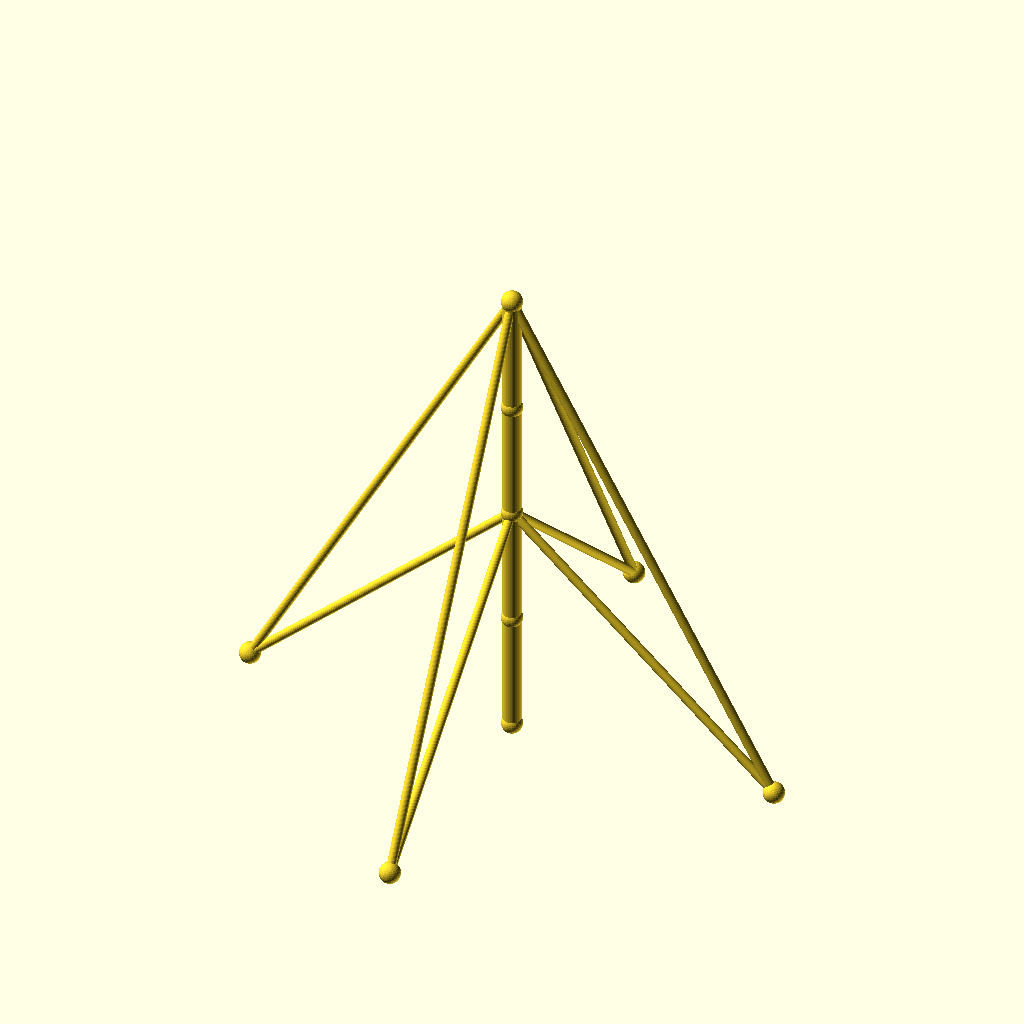
Cell 1: the model at its default parameters.
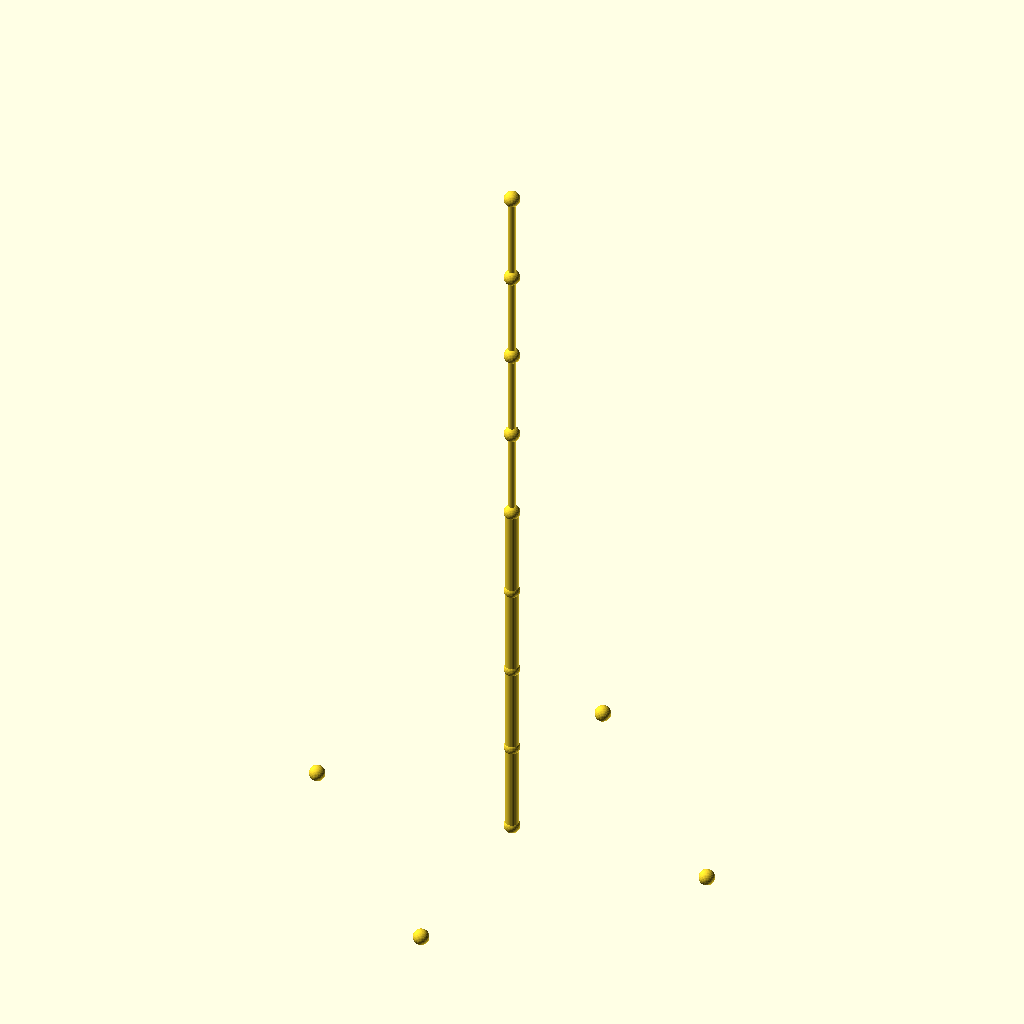
Cell 2: the same model with sections = 8.
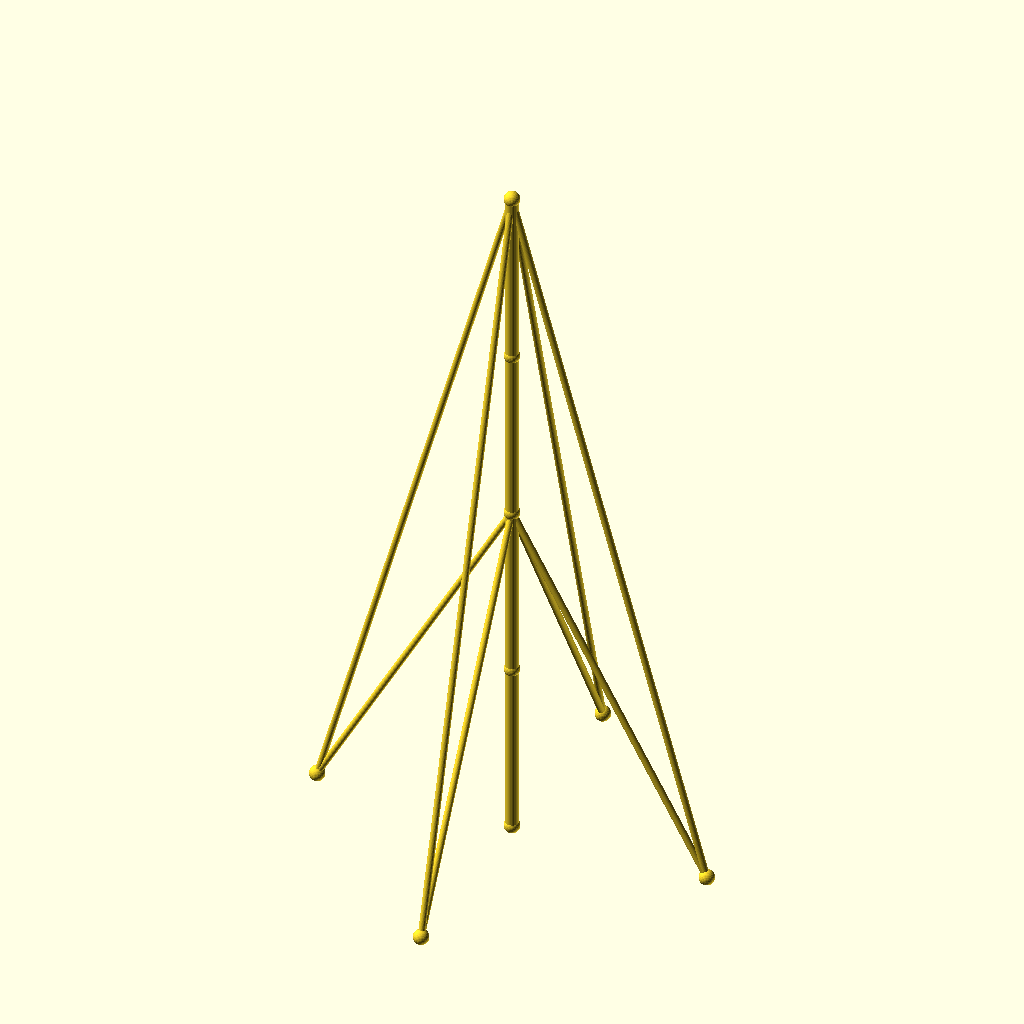
Cell 3: the same model with seg_h = 80.
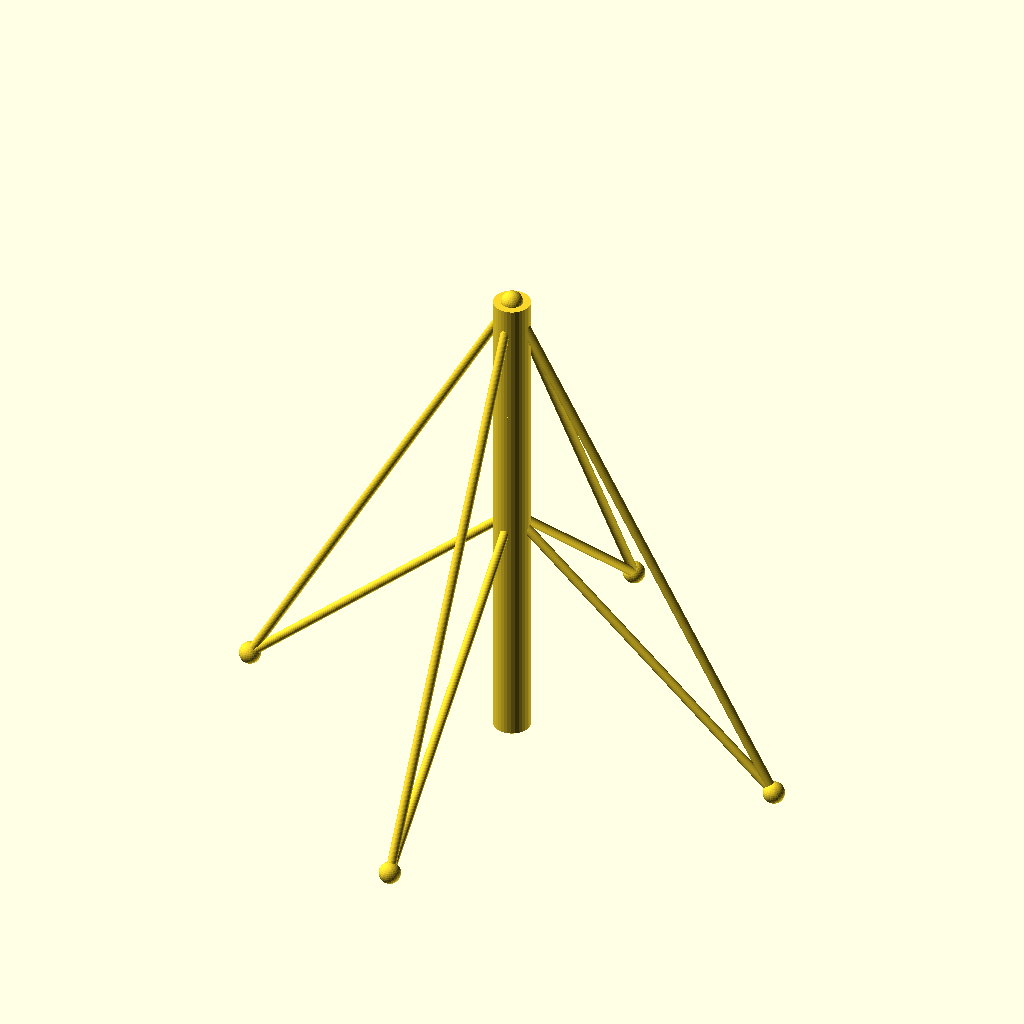
Cell 4: mast_r = 6 (everything else at default).
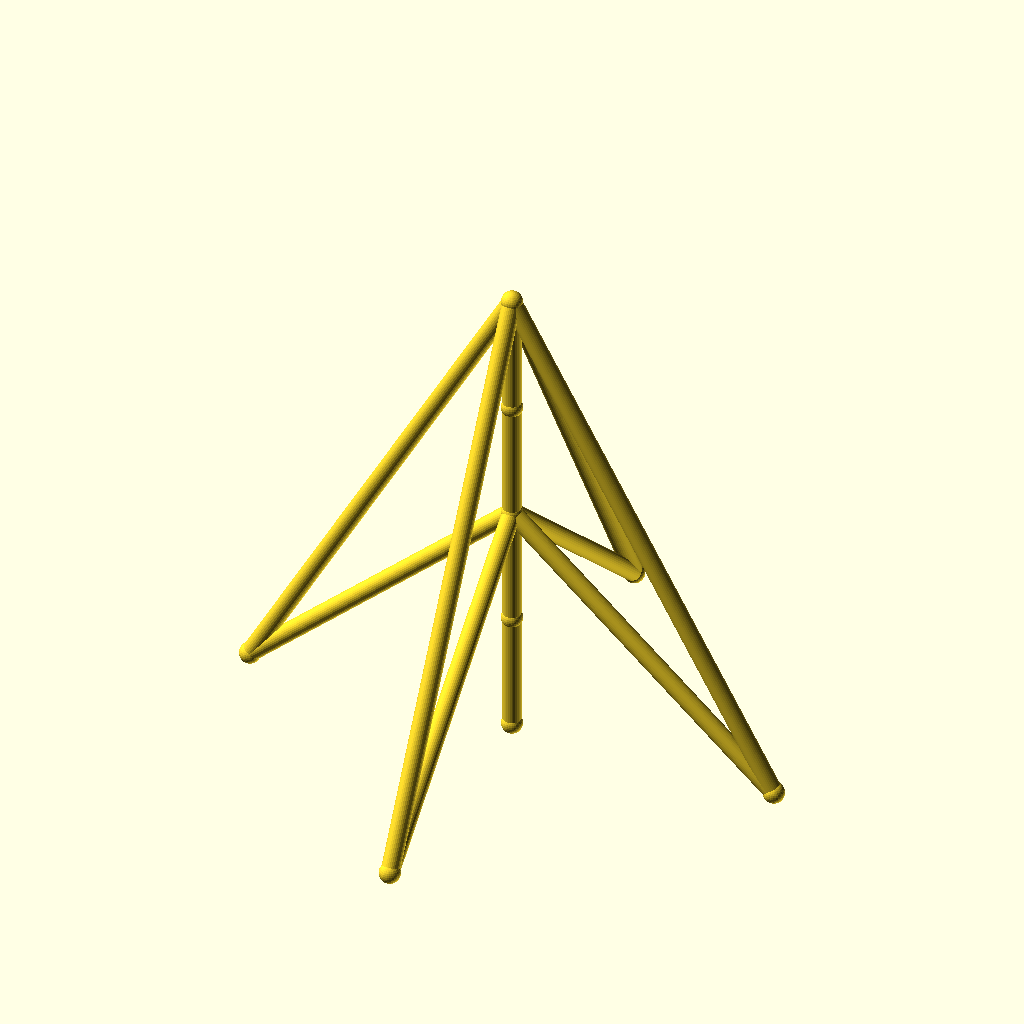
Cell 5 — guy_r set to 3, the other parameters unchanged.
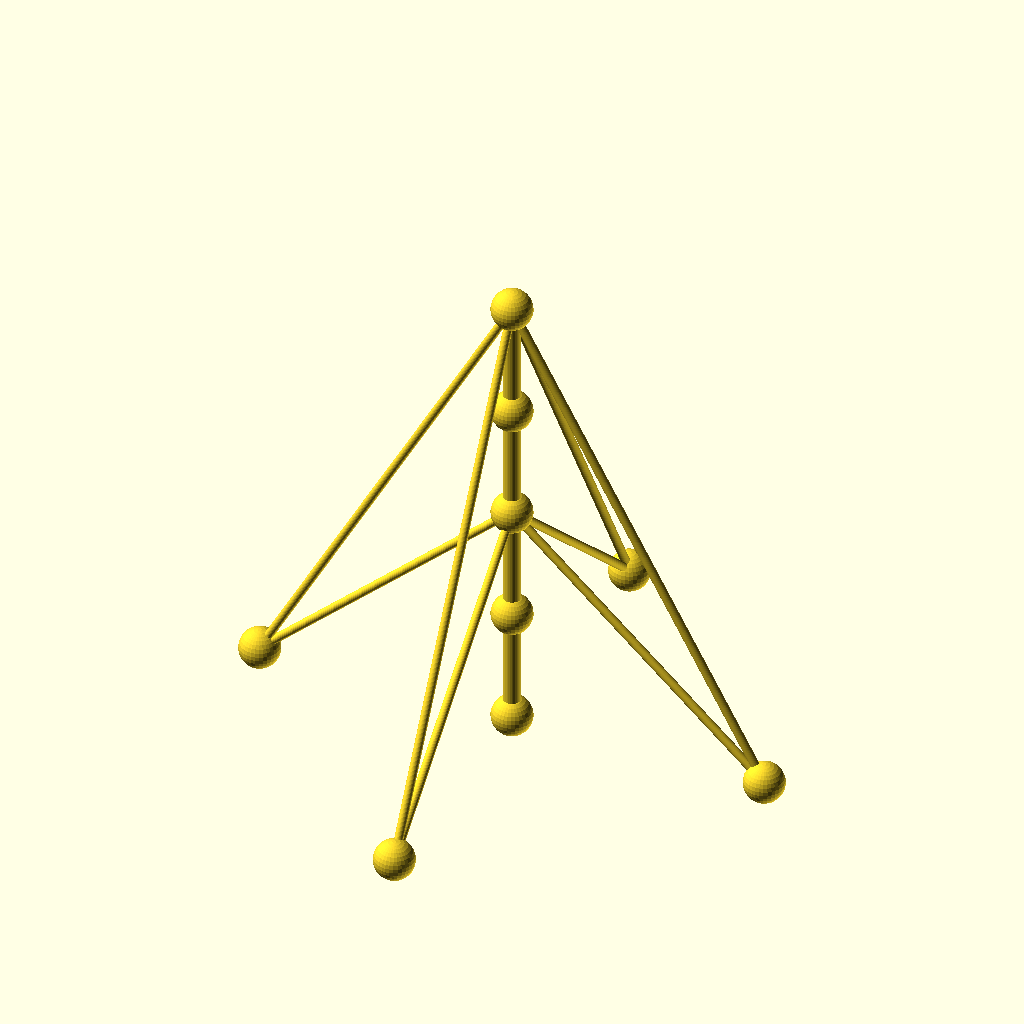
Cell 6 — joint_r set to 7, the other parameters unchanged.
The same orthographic view direction (rotation 55°, 0°, 25°; colour scheme Cornfield) for every cell, with the view re-fitted per cell, so scale and position can differ between cells.
The OpenSCAD source (optional_data/data/wire2/guymasts/scene_0036.scad):
$fn = 32;

// ----------------------------------------------------------------------
// Guyed mast: 4 sections of 40 mm, 4 anchors on R90
// ----------------------------------------------------------------------

// --- parameters (mm) ---
sections = 4;             // number of mast sections
seg_h = 40;               // section height
mast_r = 3;               // mast member radius
guy_r = 1.5;              // guy wire radius
joint_r = 3.5;            // joint ball radius
anchors_n = 4;            // number of ground anchors
anchor_r = 90;            // anchor ring radius
anchor_step = 90;         // angle between anchors, degrees
anchor_a0 = 0;            // angle of the first anchor, degrees
tiers = 2;                // number of guy tiers
guy_h_4 = 160;            // guy tier height (section 4)
guy_h_2 = 80;             // guy tier height (section 2)

bbox_x = anchor_r * (cos(anchor_a0 + 0 * anchor_step) - cos(anchor_a0 + 2 * anchor_step)) + 2 * joint_r;  // overall X, joints included
bbox_y = anchor_r * (sin(anchor_a0 + 1 * anchor_step) - sin(anchor_a0 + 3 * anchor_step)) + 2 * joint_r;  // overall Y, joints included
bbox_z = sections * seg_h + 2 * joint_r;  // overall Z, joints included
mast_d = 2 * mast_r;  // mast trunk diameter
guy_d = 2 * guy_r;  // guy wire diameter
joint_d = 2 * joint_r;  // joint ball diameter
nodes = concat([for (i = [0 : sections]) [0, 0, i * seg_h]], [for (k = [0 : anchors_n - 1]) [anchor_r * cos(anchor_a0 + k * anchor_step), anchor_r * sin(anchor_a0 + k * anchor_step), 0]]);

module member(a, b, r) {
  /* round stock from joint a to joint b, ends buried in the joint balls */
  d = b - a;
  length = norm(d);
  translate(a) rotate([0, acos(d[2] / length), atan2(d[1], d[0])])
    cylinder(h = length, r = r);
}

module joint(p, r) {
  /* ball at the joint centre, fatter than every member meeting there */
  translate(p) sphere(r = r);
}

/* members - each call is one graph edge */
member(nodes[0], nodes[1], mast_r);
member(nodes[1], nodes[2], mast_r);
member(nodes[2], nodes[3], mast_r);
member(nodes[3], nodes[4], mast_r);
member(nodes[4], nodes[5], guy_r);
member(nodes[4], nodes[6], guy_r);
member(nodes[4], nodes[7], guy_r);
member(nodes[4], nodes[8], guy_r);
member(nodes[2], nodes[5], guy_r);
member(nodes[2], nodes[6], guy_r);
member(nodes[2], nodes[7], guy_r);
member(nodes[2], nodes[8], guy_r);

/* joint balls */
for (p = nodes) joint(p, joint_r);
Parameter table extracted from the source (name, type, default, range or options):
sections: number, default 4
seg_h: number, default 40
mast_r: number, default 3
guy_r: number, default 1.5
joint_r: number, default 3.5
anchors_n: number, default 4
anchor_r: number, default 90
anchor_step: number, default 90
anchor_a0: number, default 0
tiers: number, default 2
guy_h_4: number, default 160
guy_h_2: number, default 80
